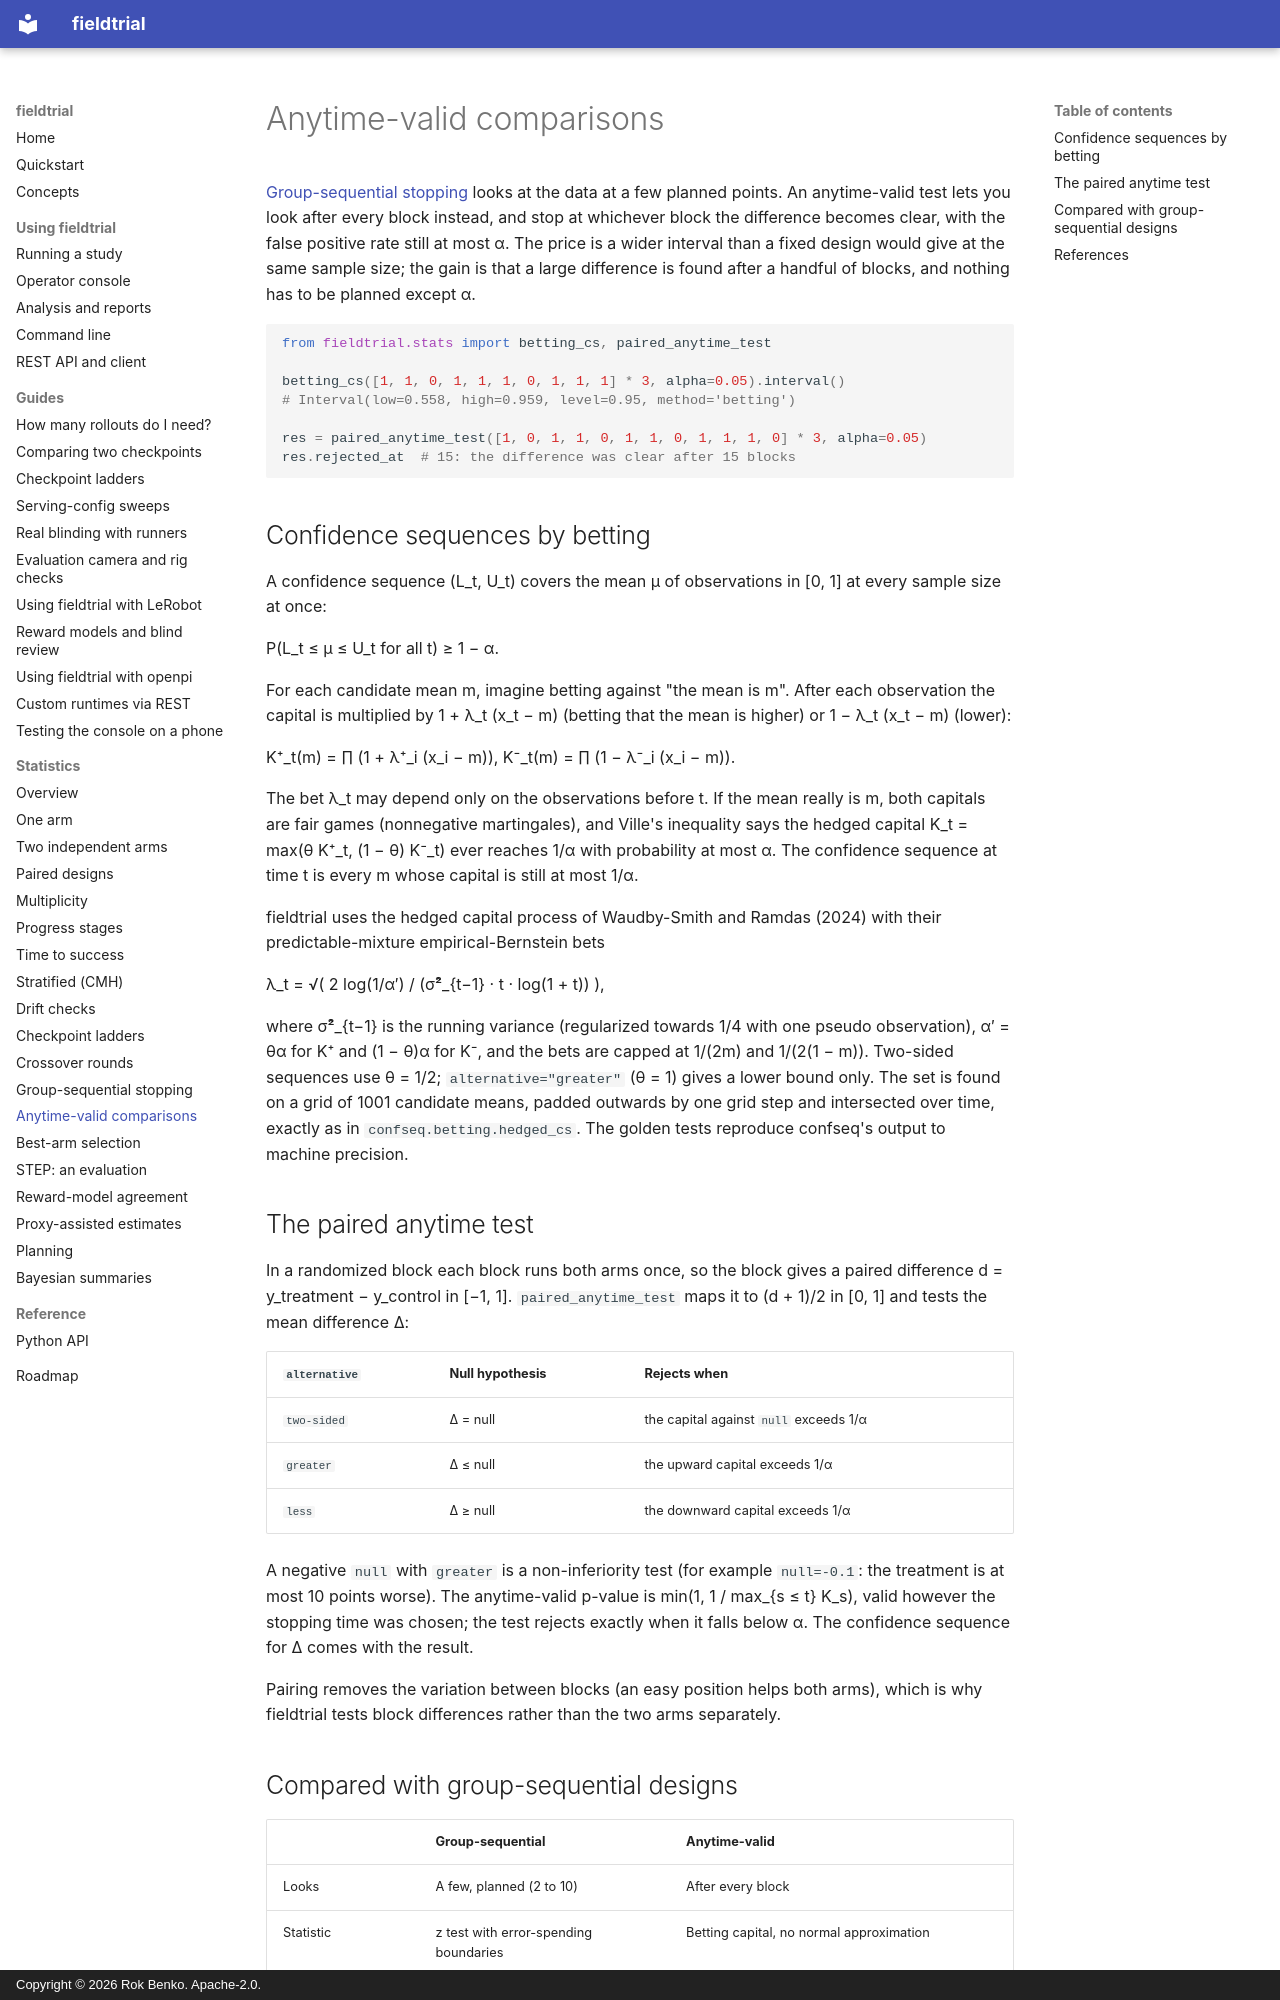

repository: rokbenko/fieldtrial · page: stats/anytime/index.html · generator: mkdocs · copyright: Copyright © 2026 Rok Benko. Apache-2.0.

# Anytime-valid comparisons

[Group-sequential stopping](sequential.md) looks at the data at a few planned points. An
anytime-valid test lets you look after every block instead, and stop at whichever block
the difference becomes clear, with the false positive rate still at most α. The price is
a wider interval than a fixed design would give at the same sample size; the gain is that
a large difference is found after a handful of blocks, and nothing has to be planned
except α.

```python
from fieldtrial.stats import betting_cs, paired_anytime_test

betting_cs([1, 1, 0, 1, 1, 1, 0, 1, 1, 1] * 3, alpha=0.05).interval()
# Interval(low=0.558, high=0.959, level=0.95, method='betting')

res = paired_anytime_test([1, 0, 1, 1, 0, 1, 1, 0, 1, 1, 1, 0] * 3, alpha=0.05)
res.rejected_at  # 15: the difference was clear after 15 blocks
```

## Confidence sequences by betting

A confidence sequence (L_t, U_t) covers the mean μ of observations in [0, 1] at every
sample size at once:

P(L_t ≤ μ ≤ U_t for all t) ≥ 1 − α.

For each candidate mean m, imagine betting against "the mean is m". After each
observation the capital is multiplied by 1 + λ_t (x_t − m) (betting that the mean is
higher) or 1 − λ_t (x_t − m) (lower):

K⁺_t(m) = ∏ (1 + λ⁺_i (x_i − m)),  K⁻_t(m) = ∏ (1 − λ⁻_i (x_i − m)).

The bet λ_t may depend only on the observations before t. If the mean really is m, both
capitals are fair games (nonnegative martingales), and Ville's inequality says the hedged
capital K_t = max(θ K⁺_t, (1 − θ) K⁻_t) ever reaches 1/α with probability at most α.
The confidence sequence at time t is every m whose capital is still at most 1/α.

fieldtrial uses the hedged capital process of Waudby-Smith and Ramdas (2024) with their
predictable-mixture empirical-Bernstein bets

λ_t = √( 2 log(1/α′) / (σ̂²_{t−1} · t · log(1 + t)) ),

where σ̂²_{t−1} is the running variance (regularized towards 1/4 with one pseudo
observation), α′ = θα for K⁺ and (1 − θ)α for K⁻, and the bets are capped at 1/(2m) and
1/(2(1 − m)). Two-sided sequences use θ = 1/2; `alternative="greater"` (θ = 1) gives a
lower bound only. The set is found on a grid of 1001 candidate means, padded outwards by
one grid step and intersected over time, exactly as in `confseq.betting.hedged_cs`. The
golden tests reproduce confseq's output to machine precision.

## The paired anytime test

In a randomized block each block runs both arms once, so the block gives a paired
difference d = y_treatment − y_control in [−1, 1]. `paired_anytime_test` maps it to
(d + 1)/2 in [0, 1] and tests the mean difference Δ:

| `alternative` | Null hypothesis | Rejects when |
|---|---|---|
| `two-sided` | Δ = null | the capital against `null` exceeds 1/α |
| `greater` | Δ ≤ null | the upward capital exceeds 1/α |
| `less` | Δ ≥ null | the downward capital exceeds 1/α |

A negative `null` with `greater` is a non-inferiority test (for example `null=-0.1`: the
treatment is at most 10 points worse). The anytime-valid p-value is
min(1, 1 / max_{s ≤ t} K_s), valid however the stopping time was chosen; the test rejects
exactly when it falls below α. The confidence sequence for Δ comes with the result.

Pairing removes the variation between blocks (an easy position helps both arms), which is
why fieldtrial tests block differences rather than the two arms separately.
